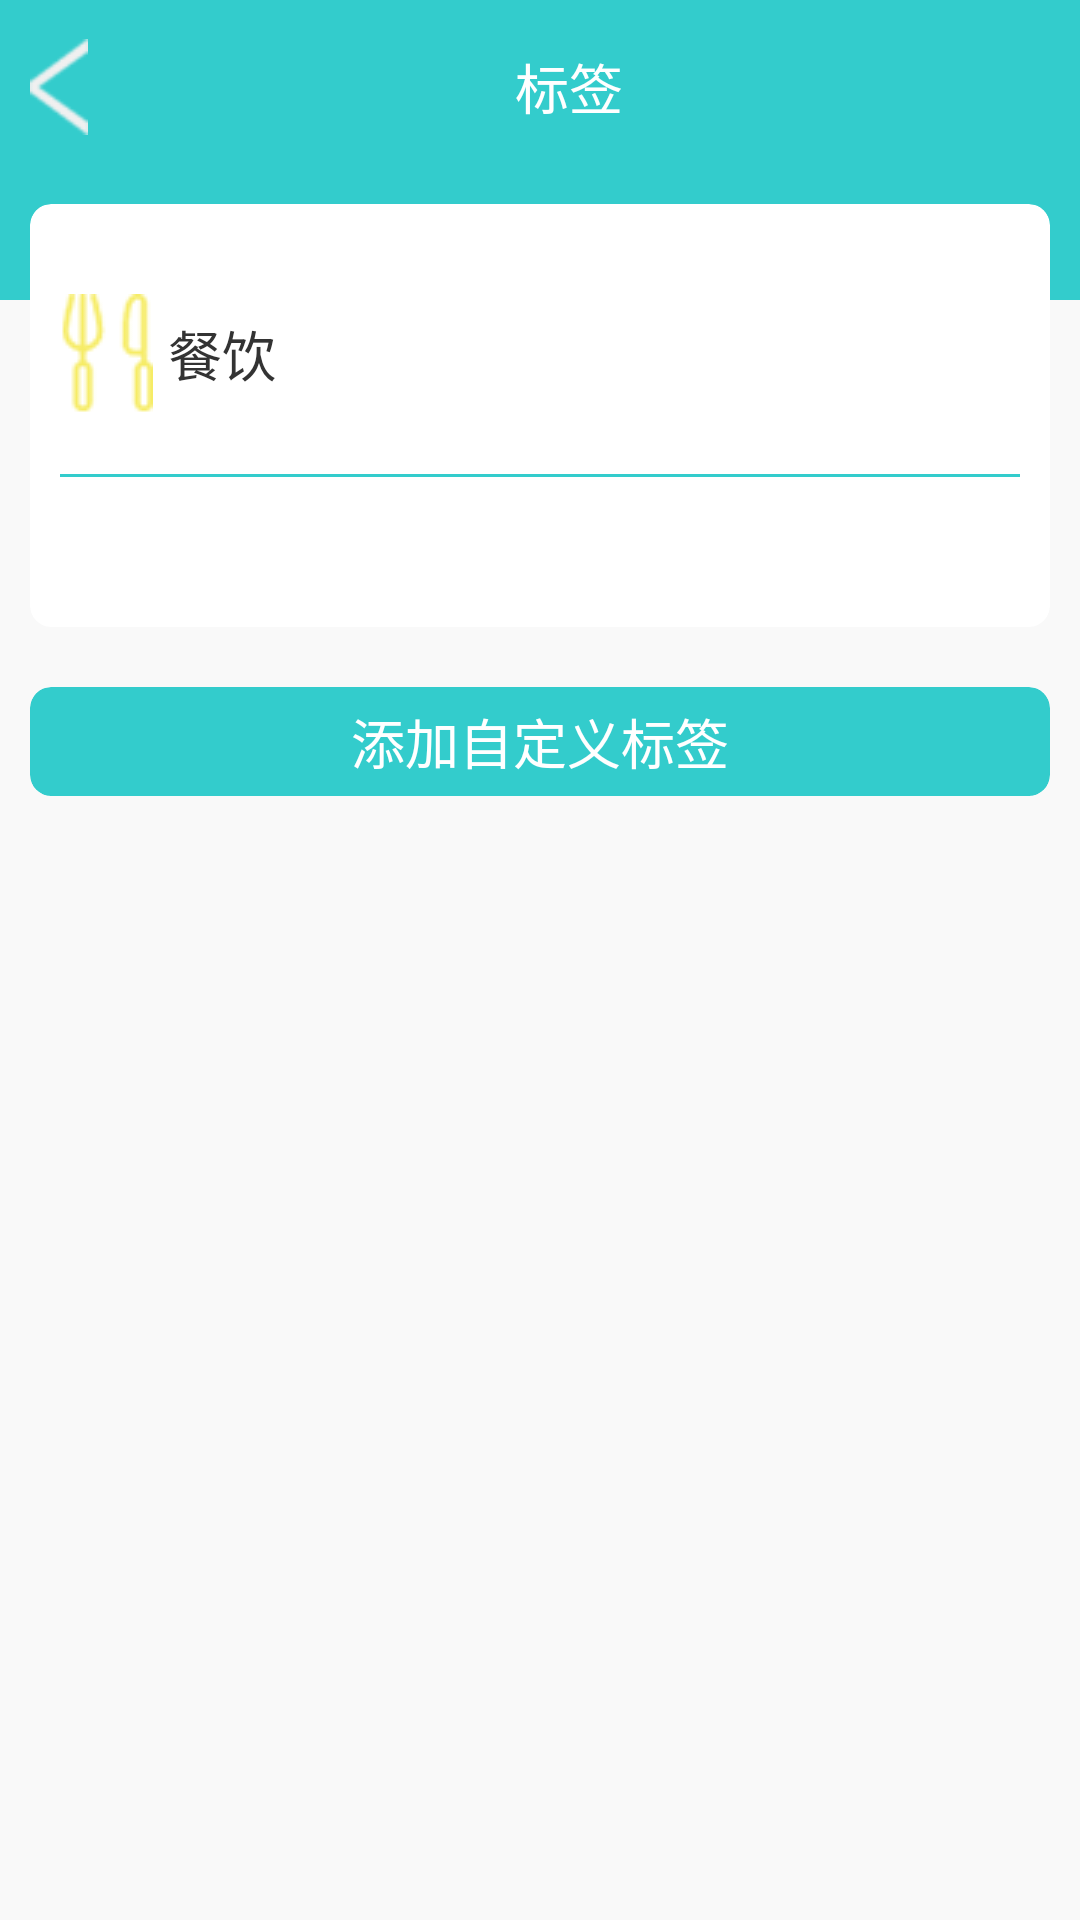

Reconstruct the res/layout file that produces this screen, plus the resources it refers to.
<!-- AndroidManifest.xml: application theme AppTheme -->
<!-- res/layout/activity_tag_edit.xml -->
<?xml version="1.0" encoding="utf-8"?>
<RelativeLayout
    xmlns:android="http://schemas.android.com/apk/res/android"
    xmlns:app="http://schemas.android.com/apk/res-auto"
    xmlns:tools="http://schemas.android.com/tools"
    android:layout_width="match_parent"
    android:layout_height="match_parent"
    android:background="#F9F9F9"
    tools:context=".Activity_detail">

    <android.support.v7.widget.Toolbar
        android:id="@+id/toolbar3"
        android:layout_width="match_parent"
        android:layout_height="100dp"
        android:background="?attr/colorPrimary"
        android:minHeight="?attr/actionBarSize"
        android:theme="?attr/actionBarTheme" />

    <LinearLayout
        android:id="@+id/line"
        android:layout_width="match_parent"
        android:layout_height="wrap_content"
        android:layout_marginLeft="10dp"
        android:layout_marginRight="10dp"
        android:layout_marginTop="10dp"
        android:gravity="center"
        android:orientation="horizontal">

        <ImageView
            android:id="@+id/return_bar_image"
            android:layout_width="wrap_content"
            android:layout_height="wrap_content"
            android:layout_weight="2"
            app:srcCompat="@drawable/return_bar" />

        <TextView
            android:layout_width="match_parent"
            android:layout_height="wrap_content"
            android:layout_weight="10"
            android:gravity="center"
            android:text="标签"
            android:textColor="@android:color/white"
            android:textSize="18sp" />

    </LinearLayout>

    <android.support.v7.widget.CardView
        android:id="@+id/card_detail"
        android:layout_width="match_parent"
        android:layout_height="wrap_content"
        android:layout_below="@id/line"
        android:layout_marginRight="10dp"
        android:layout_marginLeft="10dp"
        android:layout_marginTop="20dp"
        app:cardCornerRadius="7dp"
        app:cardElevation="0dp">

        <LinearLayout
            android:layout_width="match_parent"
            android:layout_height="match_parent"
            android:layout_marginBottom="30dp"
            android:layout_marginLeft="10dp"
            android:layout_marginRight="10dp"
            android:layout_marginTop="30dp"
            android:orientation="vertical">

            <LinearLayout
                android:layout_width="match_parent"
                android:layout_height="wrap_content"
                android:gravity="center_vertical"
                android:orientation="horizontal">

                <ImageView
                    android:id="@+id/propertyimage"
                    android:layout_width="wrap_content"
                    android:layout_height="wrap_content"

                    android:layout_weight="0"
                    android:scaleType="centerInside"
                    app:srcCompat="@drawable/food" />

                <TextView
                    android:id="@+id/propertytext"
                    android:layout_width="wrap_content"
                    android:layout_height="wrap_content"
                    android:layout_marginLeft="5dp"
                    android:layout_weight="8"
                    android:text="餐饮"
                    android:textColor="#333333"
                    android:textSize="18sp" />

            </LinearLayout>

            <View
                android:id="@+id/view4"
                android:layout_width="match_parent"
                android:layout_height="1dp"
                android:layout_marginBottom="20dp"
                android:layout_marginTop="20dp"

                android:layout_weight="0"
                android:background="?attr/colorPrimary" />

            <android.support.v7.widget.RecyclerView
                android:id="@+id/list_tag"
                android:layout_width="match_parent"
                android:layout_height="match_parent" />

        </LinearLayout>
    </android.support.v7.widget.CardView>

    <android.support.v7.widget.CardView
        android:id="@+id/edit"
        android:layout_width="match_parent"
        android:layout_height="wrap_content"
        android:layout_below="@id/card_detail"
        android:layout_marginLeft="10dp"
        android:layout_marginRight="10dp"
        android:layout_marginTop="20dp"
        app:cardBackgroundColor="?attr/colorPrimary"
        app:cardCornerRadius="7dp"
        app:cardElevation="0dp">

        <TextView
            android:id="@+id/textView25"
            android:layout_width="match_parent"
            android:layout_height="match_parent"
            android:layout_marginBottom="5dp"
            android:layout_marginTop="5dp"
            android:gravity="center"
            android:text="添加自定义标签"
            android:textColor="@android:color/white"
            android:textSize="18sp" />
    </android.support.v7.widget.CardView>

</RelativeLayout>
<!-- resources referenced by this layout -->
<resources>
  <!-- drawable food: png bitmap (drawable, 1874 bytes) -->
  <!-- drawable return_bar: png bitmap (drawable, 1620 bytes) -->
  <style name="AppTheme" parent="Theme.AppCompat.Light.NoActionBar">
          
          <item name="colorPrimary">@color/colorPrimary</item>
          <item name="colorPrimaryDark">@color/colorPrimaryDark</item>
          <item name="actionBarItemBackground">@color/colorPrimaryBackInput</item>
          <item name="colorAccent">@color/colorAccent</item>
  
      </style>
  <color name="colorPrimary">#33CCCC</color>
  <color name="colorPrimaryDark">#33CCCC</color>
  <color name="colorPrimaryBackInput">#6a33cccc</color>
  <color name="colorAccent">#888888</color>
</resources>
